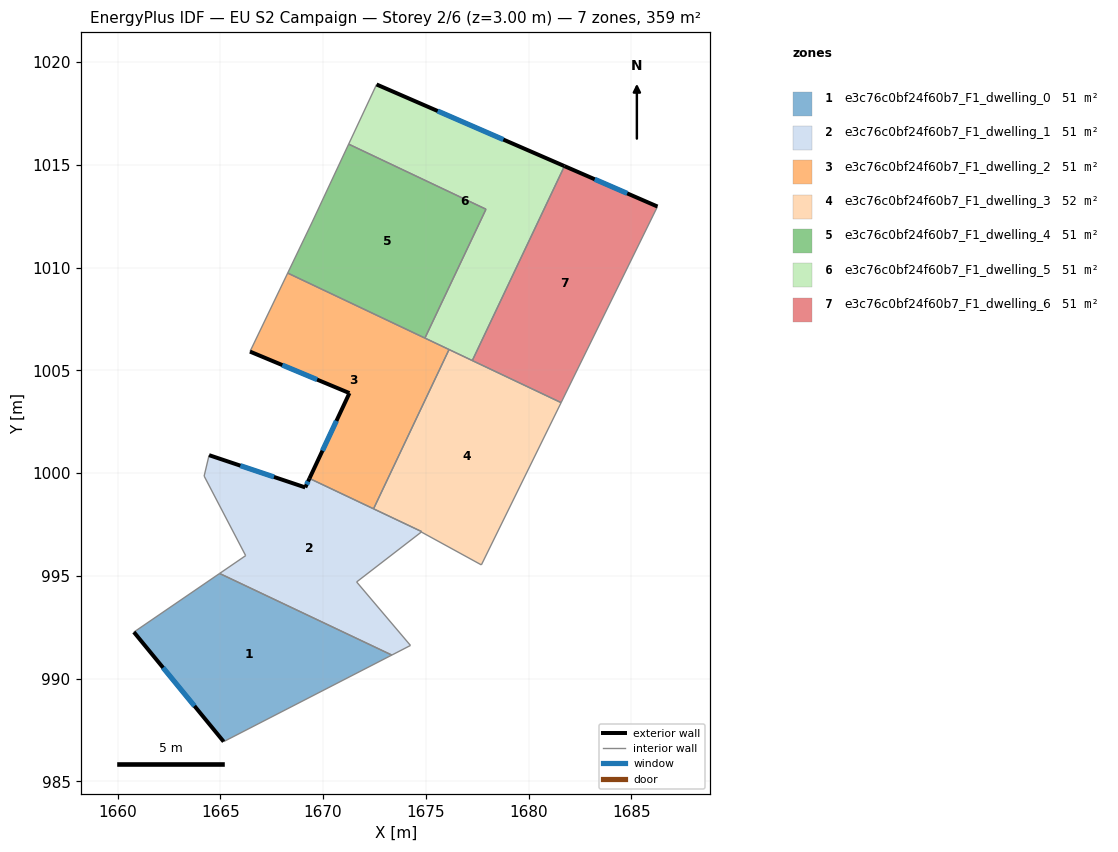
=== STOREY PLAN SPEC (per zone: floor XY polygon, exterior-wall plan segments, windows/doors) ===
zone 1: e3c76c0bf24f60b7_F1_dwelling_0  (51.2 m²)
  floor: (1673.35, 991.15) (1665.16, 986.94) (1660.79, 992.27) (1664.97, 995.12)
  exterior wall: (1660.79, 992.27) – (1665.16, 986.94)  [6.9 m]
    window: (1662.22, 990.53) – (1663.74, 988.67)  [2.5 m²]
  interior walls: 3
zone 2: e3c76c0bf24f60b7_F1_dwelling_1  (50.8 m²)
  floor: (1674.80, 997.16) (1674.78, 997.13) (1671.63, 994.71) (1674.25, 991.62) (1673.35, 991.15) (1664.97, 995.12) (1666.23, 995.99) (1664.21, 999.86) (1664.45, 1000.88) (1669.13, 999.31) (1669.34, 999.74)
  exterior wall: (1669.13, 999.31) – (1664.45, 1000.88)  [4.9 m]
    window: (1667.61, 999.82) – (1665.98, 1000.37)  [1.8 m²]
  exterior wall: (1669.34, 999.74) – (1669.13, 999.31)  [0.5 m]
    window: (1669.27, 999.60) – (1669.20, 999.45)  [0.2 m²]
  interior walls: 10
zone 3: e3c76c0bf24f60b7_F1_dwelling_2  (51.2 m²)
  floor: (1676.13, 1006.02) (1672.46, 998.26) (1669.34, 999.74) (1671.28, 1003.90) (1666.44, 1005.92) (1668.28, 1009.74)
  exterior wall: (1666.44, 1005.92) – (1671.28, 1003.90)  [5.2 m]
    window: (1668.02, 1005.26) – (1669.71, 1004.55)  [1.9 m²]
  exterior wall: (1671.28, 1003.90) – (1669.34, 999.74)  [4.6 m]
    window: (1670.65, 1002.55) – (1669.97, 1001.09)  [1.7 m²]
  interior walls: 5
zone 4: e3c76c0bf24f60b7_F1_dwelling_3  (51.6 m²)
  floor: (1681.58, 1003.43) (1677.70, 995.54) (1674.78, 997.14) (1674.81, 997.15) (1672.46, 998.26) (1676.13, 1006.02)
  interior walls: 7
zone 5: e3c76c0bf24f60b7_F1_dwelling_4  (51.3 m²)
  floor: (1677.93, 1012.84) (1674.96, 1006.57) (1668.28, 1009.74) (1669.47, 1012.23) (1671.25, 1016.01)
  interior walls: 5
zone 6: e3c76c0bf24f60b7_F1_dwelling_5  (51.2 m²)
  floor: (1681.75, 1014.94) (1677.26, 1005.48) (1674.96, 1006.57) (1677.93, 1012.84) (1671.25, 1016.01) (1672.60, 1018.92)
  exterior wall: (1681.75, 1014.94) – (1672.60, 1018.92)  [10.0 m]
    window: (1678.77, 1016.23) – (1675.58, 1017.62)  [3.7 m²]
  interior walls: 6
zone 7: e3c76c0bf24f60b7_F1_dwelling_6  (51.2 m²)
  floor: (1686.27, 1012.97) (1681.58, 1003.43) (1677.26, 1005.48) (1681.75, 1014.94)
  exterior wall: (1686.27, 1012.97) – (1681.75, 1014.94)  [4.9 m]
    window: (1684.80, 1013.61) – (1683.22, 1014.30)  [1.8 m²]
  interior walls: 3

=== DERIVED (storey summary) ===
Building: EU S2 Campaign
Storey: 2 of 6  (floor level z = 3.00 m)
Storey gross floor area: 358.7 m²
Zones on this storey: 7
  - e3c76c0bf24f60b7_F1_dwelling_0: floor 51.2 m²; exterior wall 6.9 m (20.7 m²); 1 window(s) 2.5 m²; WWR 12.2%
  - e3c76c0bf24f60b7_F1_dwelling_1: floor 50.8 m²; exterior wall 5.4 m (16.3 m²); 2 window(s) 2.0 m²; WWR 12.2%
  - e3c76c0bf24f60b7_F1_dwelling_2: floor 51.2 m²; exterior wall 9.8 m (29.5 m²); 2 window(s) 3.6 m²; WWR 12.2%
  - e3c76c0bf24f60b7_F1_dwelling_3: floor 51.6 m²
  - e3c76c0bf24f60b7_F1_dwelling_4: floor 51.3 m²
  - e3c76c0bf24f60b7_F1_dwelling_5: floor 51.2 m²; exterior wall 10.0 m (29.9 m²); 1 window(s) 3.7 m²; WWR 12.2%
  - e3c76c0bf24f60b7_F1_dwelling_6: floor 51.2 m²; exterior wall 4.9 m (14.8 m²); 1 window(s) 1.8 m²; WWR 12.2%
Zone adjacency (shared interzone walls):
  - e3c76c0bf24f60b7_F1_dwelling_0 ↔ e3c76c0bf24f60b7_F1_dwelling_1
  - e3c76c0bf24f60b7_F1_dwelling_1 ↔ e3c76c0bf24f60b7_F1_dwelling_2
  - e3c76c0bf24f60b7_F1_dwelling_1 ↔ e3c76c0bf24f60b7_F1_dwelling_3
  - e3c76c0bf24f60b7_F1_dwelling_2 ↔ e3c76c0bf24f60b7_F1_dwelling_3
  - e3c76c0bf24f60b7_F1_dwelling_2 ↔ e3c76c0bf24f60b7_F1_dwelling_4
  - e3c76c0bf24f60b7_F1_dwelling_2 ↔ e3c76c0bf24f60b7_F1_dwelling_5
  - e3c76c0bf24f60b7_F1_dwelling_3 ↔ e3c76c0bf24f60b7_F1_dwelling_5
  - e3c76c0bf24f60b7_F1_dwelling_3 ↔ e3c76c0bf24f60b7_F1_dwelling_6
  - e3c76c0bf24f60b7_F1_dwelling_4 ↔ e3c76c0bf24f60b7_F1_dwelling_5
  - e3c76c0bf24f60b7_F1_dwelling_5 ↔ e3c76c0bf24f60b7_F1_dwelling_6